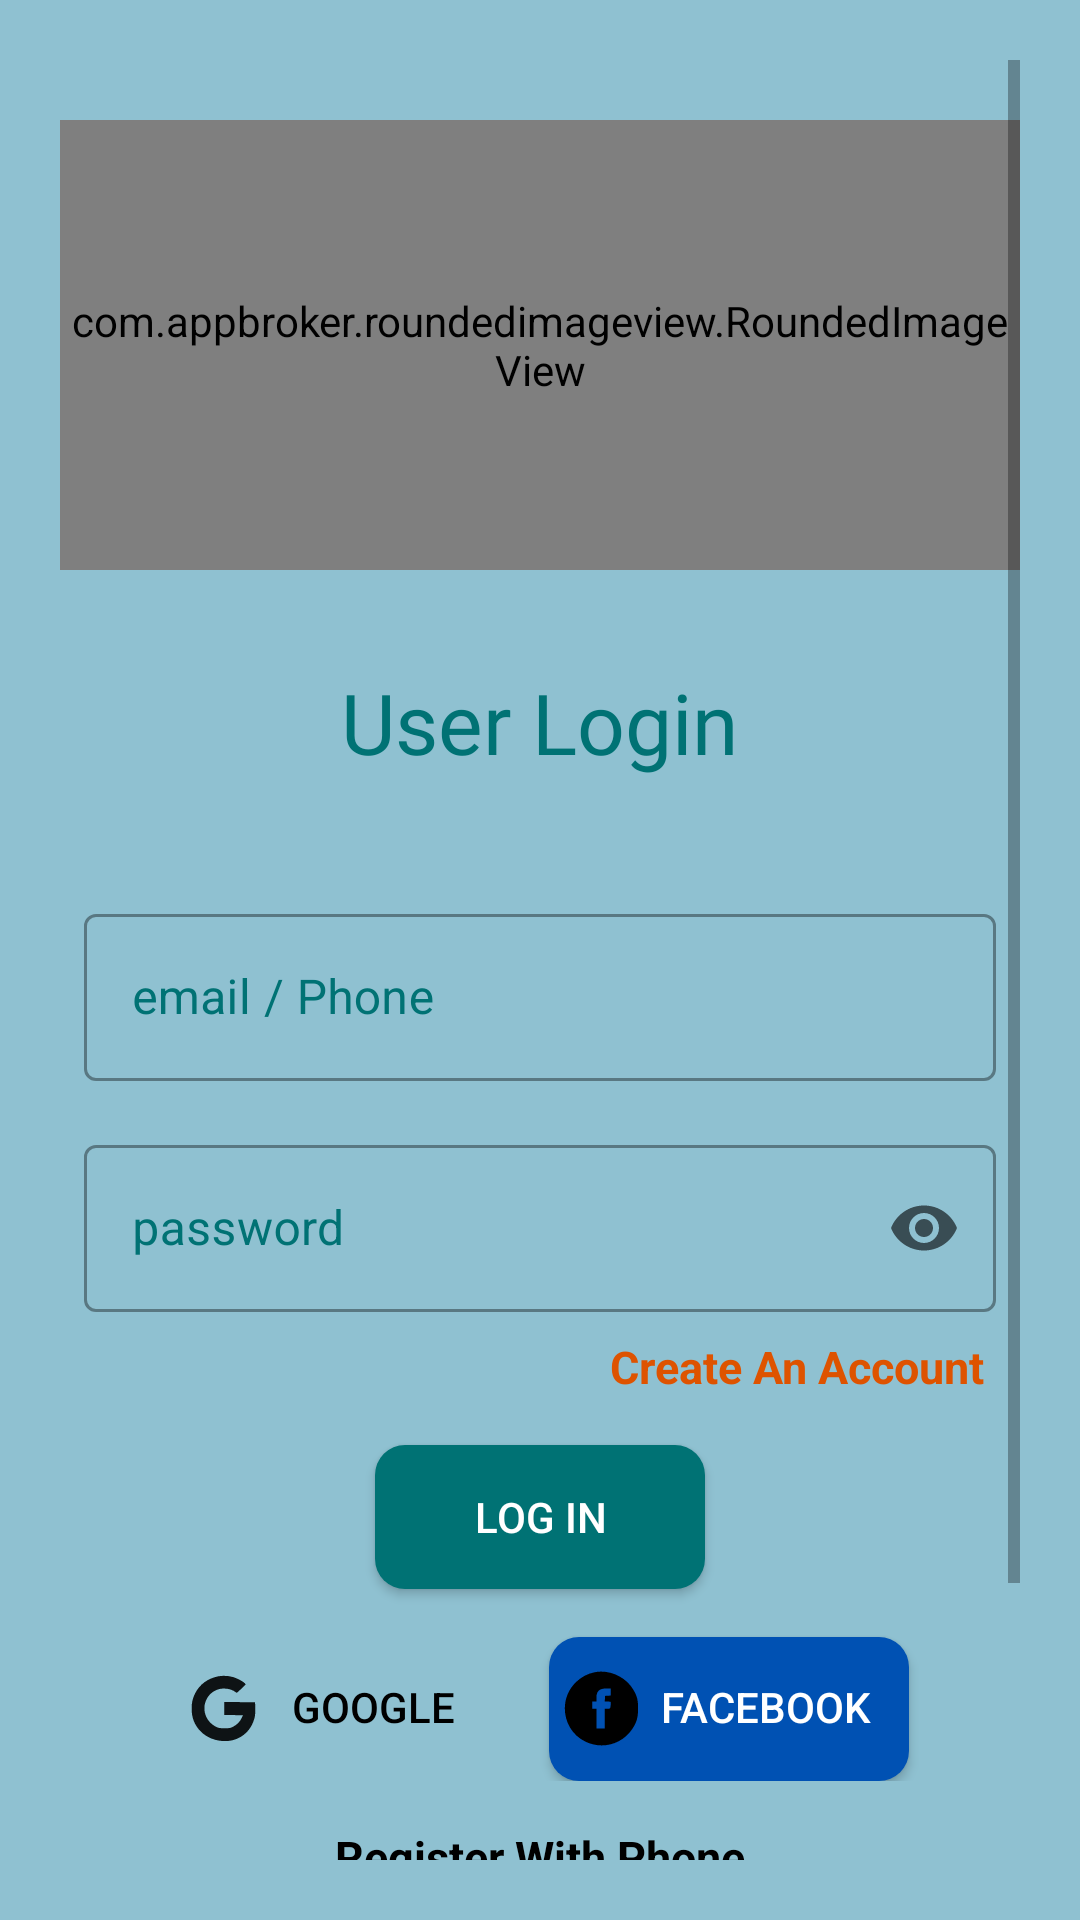

This screen was rendered from an Android layout file. Write that file and the resources it references.
<!-- AndroidManifest.xml: application theme Theme.SoftChaat -->
<!-- res/layout/activity_sing_in.xml -->
<?xml version="1.0" encoding="utf-8"?>
<LinearLayout xmlns:android="http://schemas.android.com/apk/res/android"
    xmlns:app="http://schemas.android.com/apk/res-auto"
    xmlns:tools="http://schemas.android.com/tools"
    android:layout_width="match_parent"
    android:layout_height="match_parent"
    tools:context=".Sing_in_Activity"
    android:background="#8FC1D1"
    android:gravity="center"
    android:orientation="vertical">

    <ScrollView
        android:layout_width="match_parent"
        android:layout_height="match_parent"
        android:layout_margin="20dp"
        >

        <LinearLayout
            android:layout_width="match_parent"
            android:layout_height="wrap_content"
            android:gravity="center"
            android:orientation="vertical"
            android:layout_marginTop="20dp"
            android:paddingBottom="100dp">

            <com.appbroker.roundedimageview.RoundedImageView
                android:id="@+id/roundedImageView"
                android:layout_width="wrap_content"
                android:layout_height="150dp"
                android:src="@mipmap/ic_launcher_foreground"
                app:radius="20dp"/>

            <TextView
                android:id="@+id/topText"
                android:layout_width="wrap_content"
                android:layout_height="wrap_content"
                android:layout_gravity="center"
                android:layout_margin="32dp"
                android:fontFamily="@font/alice"
                android:text="User Login"
                android:textColor="@color/logo_bg"
                android:textSize="28sp" />



            <com.google.android.material.textfield.TextInputLayout
                style="@style/Widget.MaterialComponents.TextInputLayout.OutlinedBox"
                android:layout_width="match_parent"
                android:layout_height="wrap_content"
                android:layout_margin="8dp"
                android:hint="email / Phone"
                android:textColorHint="@color/logo_bg"
                app:endIconMode="clear_text" >

                <com.google.android.material.textfield.TextInputEditText
                    android:id="@+id/edt_email"
                    android:layout_width="match_parent"
                    android:layout_height="wrap_content"
                    android:textColor="@color/black"
                    android:inputType="textEmailAddress"/>

            </com.google.android.material.textfield.TextInputLayout>

            <com.google.android.material.textfield.TextInputLayout
                style="@style/Widget.MaterialComponents.TextInputLayout.OutlinedBox"
                android:layout_width="match_parent"
                android:layout_height="wrap_content"
                android:layout_margin="8dp"
                android:hint="password"
                android:textColorHint="@color/logo_bg"
                app:endIconMode="password_toggle">

                <com.google.android.material.textfield.TextInputEditText
                    android:id="@+id/edt_password"
                    android:layout_width="match_parent"
                    android:layout_height="wrap_content"
                    android:textColor="@color/black"
                    android:inputType="textWebPassword"/>

            </com.google.android.material.textfield.TextInputLayout>

            <TextView
                android:id="@+id/create_account_tv"
                android:layout_width="wrap_content"
                android:layout_height="wrap_content"
                android:text="Create An Account"
                android:layout_gravity="end"
                android:layout_marginRight="12dp"
                android:textSize="15sp"
                android:textStyle="bold"
                android:textColor="@color/logo_imoji"/>


            <androidx.appcompat.widget.AppCompatButton
                android:id="@+id/btn_login"
                android:layout_width="110dp"
                android:layout_height="wrap_content"
                android:layout_marginStart="8dp"
                android:layout_marginEnd="8dp"
                android:layout_marginTop="16dp"
                android:textColor="@color/white"
                android:background="@drawable/button_green"
                android:text="Log in"
                />

            <LinearLayout
                android:layout_width="match_parent"
                android:layout_height="wrap_content"
                android:gravity="center_horizontal"
                android:orientation="horizontal">

                <androidx.appcompat.widget.AppCompatButton
                    android:id="@+id/btn_google"
                    android:layout_width="110dp"
                    android:layout_height="wrap_content"
                    android:layout_marginStart="8dp"
                    android:layout_marginEnd="8dp"
                    android:layout_marginTop="16dp"
                    android:background="@drawable/button_google"
                    android:includeFontPadding="false"
                    android:text="Google"
                    android:paddingLeft="5dp"
                    android:paddingRight="5dp"
                    android:drawableLeft="@drawable/ggl"
                    android:textColor="@color/black"
                    />

                <androidx.appcompat.widget.AppCompatButton
                    android:id="@+id/btn_fb"
                    android:layout_width="120dp"
                    android:paddingLeft="5dp"
                    android:paddingRight="5dp"
                    android:layout_height="wrap_content"
                    android:layout_marginStart="8dp"
                    android:layout_marginEnd="8dp"
                    android:layout_marginTop="16dp"
                    android:background="@drawable/button_fb"
                    android:includeFontPadding="false"
                    android:text="Facebook"
                    android:drawableLeft="@drawable/fb"
                    android:textColor="@color/white"
                    />
            </LinearLayout>

            <TextView
                android:id="@+id/phone_register"
                android:layout_width="wrap_content"
                android:layout_height="wrap_content"
                android:text="Register With Phone"
                android:textStyle="bold"
                android:textSize="15sp"
                android:layout_marginTop="15dp"
                android:textColor="@color/black"/>

        </LinearLayout>

    </ScrollView>

</LinearLayout>
<!-- resources referenced by this layout -->
<resources>
  <color name="black">#FF000000</color>
  <color name="logo_bg">#007274</color>
  <color name="logo_imoji">#de5300</color>
  <color name="white">#FFFFFFFF</color>
  <!-- drawable button_fb (drawable-v24) -->
  <?xml version="1.0" encoding="utf-8"?>
  <shape xmlns:android="http://schemas.android.com/apk/res/android">
  
      <solid
          android:color="#0051B3"
          />
      <corners
          android:radius="10dp"
          />
  
  </shape>
  <!-- drawable button_green (drawable) -->
  <?xml version="1.0" encoding="utf-8"?>
  <shape xmlns:android="http://schemas.android.com/apk/res/android">
  
      <solid
          android:color="@color/logo_bg"
          />
      <corners
          android:radius="10dp"
          />
  
  </shape>
  <!-- drawable fb (drawable) -->
  <vector android:height="25dp" android:viewportHeight="125"
      android:viewportWidth="125" android:width="25dp" xmlns:android="http://schemas.android.com/apk/res/android">
      <path android:fillColor="#000000"
          android:pathData="M51.5,2c-12.2,2.4 -22.2,7.7 -31.4,16.4 -30.5,29.3 -22.6,80.7 15.3,99.2 28.1,13.7 61.1,4.9 78.4,-21 7.4,-11 9.7,-19.3 9.7,-34.6 -0.1,-14.1 -1.6,-19.9 -8.1,-31.1 -12.5,-21.2 -39.9,-33.7 -63.9,-28.9zM78,34.9l0,6 -4.7,0.3 -4.8,0.3 -0.3,4.7 -0.3,4.8 5,-0c4.9,-0 5.1,0.1 5.1,2.9 0,1.6 -0.3,4.3 -0.6,6 -0.6,2.9 -0.9,3.1 -5,3.1l-4.4,-0 0,16.5 0,16.5 -7,-0 -7,-0 0,-16.5 0,-16.5 -3.5,-0 -3.5,-0 0,-6 0,-6 3.5,-0 3.5,-0 0,-6.3c0,-11.2 4.8,-15.6 17.3,-15.7l6.7,-0 0,5.9z" android:strokeColor="#00000000"/>
  </vector>
  <!-- drawable ggl (drawable) -->
  <vector android:alpha="0.9" android:height="25dp"
      android:viewportHeight="133" android:viewportWidth="133"
      android:width="25dp" xmlns:android="http://schemas.android.com/apk/res/android">
      <path android:fillColor="#000000"
          android:pathData="M57.5,9.4c-18.6,3.6 -33.2,14.2 -41.1,29.8 -4.7,9.3 -6.4,16.6 -6.4,27.3 0,16.7 5.1,29.6 16.1,40.7 11.2,11.2 26.3,17.1 43.4,17.1 25,-0 45.8,-16.4 52,-41 1.1,-4.1 1.5,-9.6 1.3,-17l-0.3,-10.8 -27.2,-0.3 -27.3,-0.2 0,11.5 0,11.5 16.5,0.2 16.5,0.3 -2.4,5.1c-2.9,6.3 -8.1,11.6 -14.9,15.1 -4.7,2.5 -6.2,2.8 -15.2,2.8 -8.9,-0 -10.6,-0.3 -15.7,-2.8 -3.4,-1.7 -7.7,-5 -10.7,-8.2 -17.8,-19.6 -9.4,-50.8 15.8,-58.2 10.2,-2.9 23.6,-0.5 30.4,5.5 1.7,1.5 2.3,1 9.7,-6.3l8,-7.9 -2.1,-2.2c-2.9,-3.1 -14.2,-8.9 -20.9,-10.8 -8.2,-2.2 -17.6,-2.7 -25.5,-1.2z" android:strokeColor="#00000000"/>
  </vector>
  <style name="Theme.SoftChaat" parent="Theme.MaterialComponents.DayNight.DarkActionBar">
          
          <item name="colorPrimary">@color/logo_bg</item>
          <item name="colorPrimaryVariant">@color/logo_bg</item>
          <item name="colorOnPrimary">@color/white</item>
          
          <item name="colorSecondary">@color/logo_bg</item>
          <item name="colorSecondaryVariant">@color/teal_700</item>
          <item name="colorOnSecondary">@color/logo_bg</item>
          
          <item name="android:statusBarColor">?attr/colorPrimaryVariant</item>
          
      </style>
  <color name="teal_700">#FF018786</color>
</resources>
